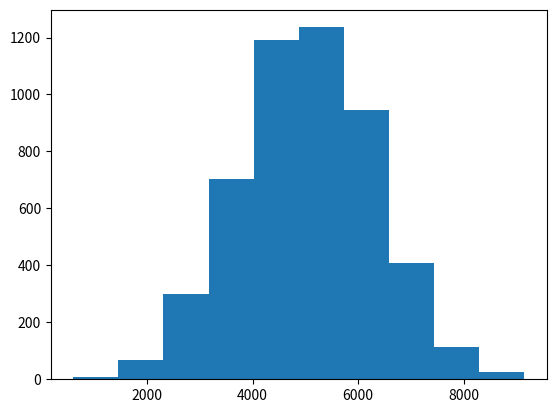

The matplotlib source for this figure:
""" My approach to practice question #5.6 """

import random, statistics
import matplotlib.pyplot as plt

SAMPLE_SIZE = 5
NSAMPLES = 5000

population = list(range(10_000))

means = []

for _ in range(NSAMPLES):
    smeans = statistics.mean(random.sample(population, SAMPLE_SIZE))
    means.append(smeans)

plt.hist(means)
plt.show()
